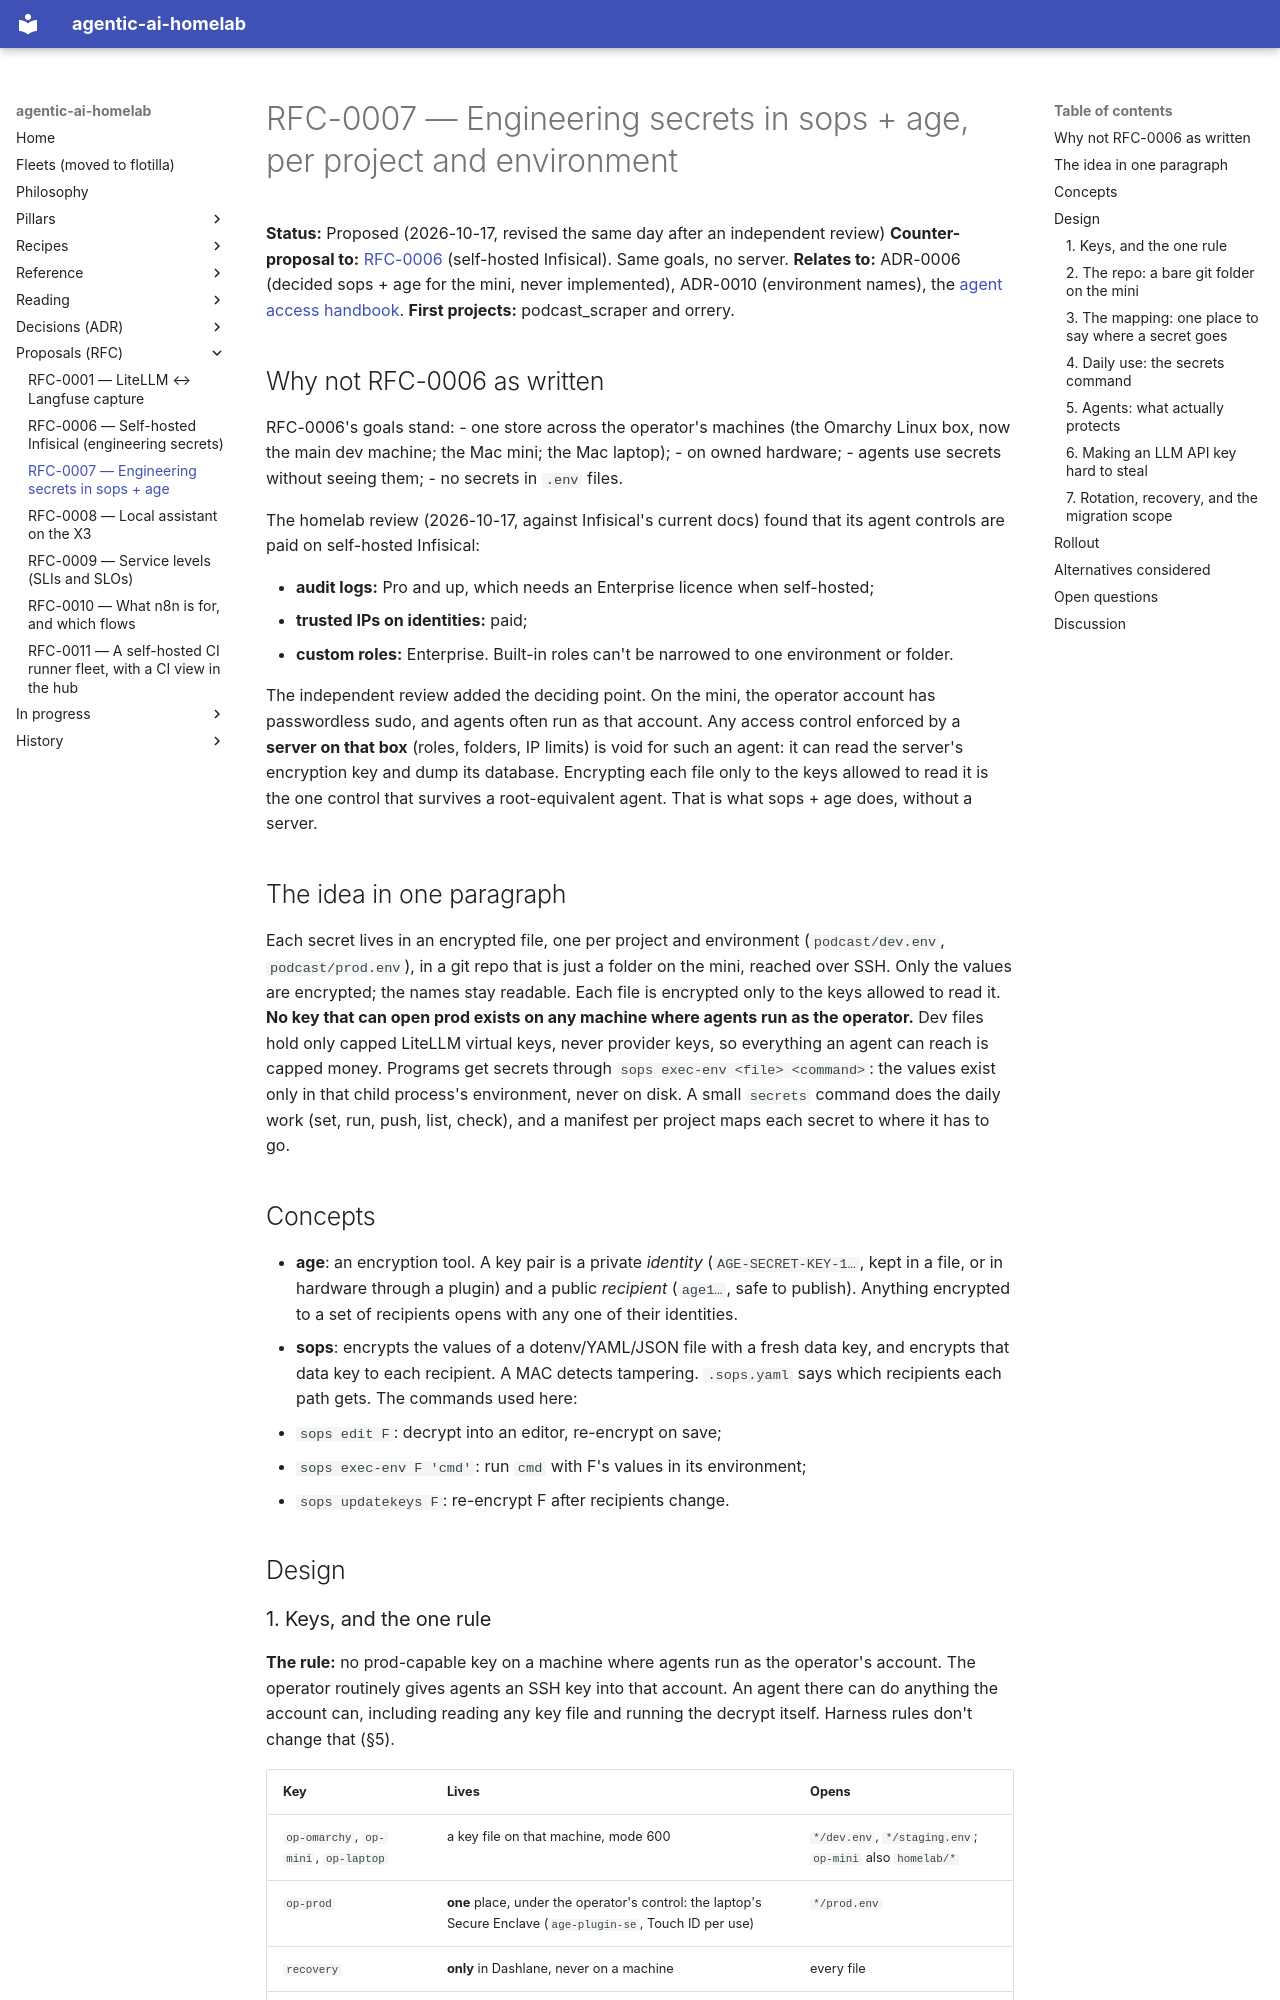

repository: chipi/agentic-ai-homelab · page: rfc/RFC-0007-sops-age-engineering-secrets/index.html · generator: mkdocs

# RFC-0007 — Engineering secrets in sops + age, per project and environment

**Status:** Proposed (2026-10-17, revised the same day after an independent review)
**Counter-proposal to:** [RFC-0006](RFC-0006-self-hosted-infisical-engineering-secrets.md)
(self-hosted Infisical). Same goals, no server.
**Relates to:** ADR-0006 (decided sops + age for the mini, never implemented), ADR-0010
(environment names), the [agent access handbook](../recipes/agent-access.md).
**First projects:** podcast_scraper and orrery.

## Why not RFC-0006 as written

RFC-0006's goals stand:
- one store across the operator's machines (the Omarchy Linux box, now the main dev machine;
  the Mac mini; the Mac laptop);
- on owned hardware;
- agents use secrets without seeing them;
- no secrets in `.env` files.

The homelab review (2026-10-17, against Infisical's current docs) found that its agent controls
are paid on self-hosted Infisical:

- **audit logs:** Pro and up, which needs an Enterprise licence when self-hosted;
- **trusted IPs on identities:** paid;
- **custom roles:** Enterprise. Built-in roles can't be narrowed to one environment or folder.

The independent review added the deciding point. On the mini, the operator account has
passwordless sudo, and agents often run as that account. Any access control enforced by a
**server on that box** (roles, folders, IP limits) is void for such an agent: it can read the
server's encryption key and dump its database. Encrypting each file only to the keys allowed to
read it is the one control that survives a root-equivalent agent. That is what sops + age does,
without a server.

## The idea in one paragraph

Each secret lives in an encrypted file, one per project and environment (`podcast/dev.env`,
`podcast/prod.env`), in a git repo that is just a folder on the mini, reached over SSH. Only the
values are encrypted; the names stay readable. Each file is encrypted only to the keys allowed to
read it. **No key that can open prod exists on any machine where agents run as the operator.**
Dev files hold only capped LiteLLM virtual keys, never provider keys, so everything an agent can
reach is capped money. Programs get secrets through `sops exec-env <file> <command>`: the values
exist only in that child process's environment, never on disk. A small `secrets` command does the
daily work (set, run, push, list, check), and a manifest per project maps each secret to where it
has to go.

## Concepts

- **age**: an encryption tool. A key pair is a private *identity* (`AGE-SECRET-KEY-1…`, kept in a
  file, or in hardware through a plugin) and a public *recipient* (`age1…`, safe to publish).
  Anything encrypted to a set of recipients opens with any one of their identities.
- **sops**: encrypts the values of a dotenv/YAML/JSON file with a fresh data key, and encrypts that
  data key to each recipient. A MAC detects tampering. `.sops.yaml` says which recipients each path
  gets. The commands used here:
  - `sops edit F`: decrypt into an editor, re-encrypt on save;
  - `sops exec-env F 'cmd'`: run `cmd` with F's values in its environment;
  - `sops updatekeys F`: re-encrypt F after recipients change.

## Design
